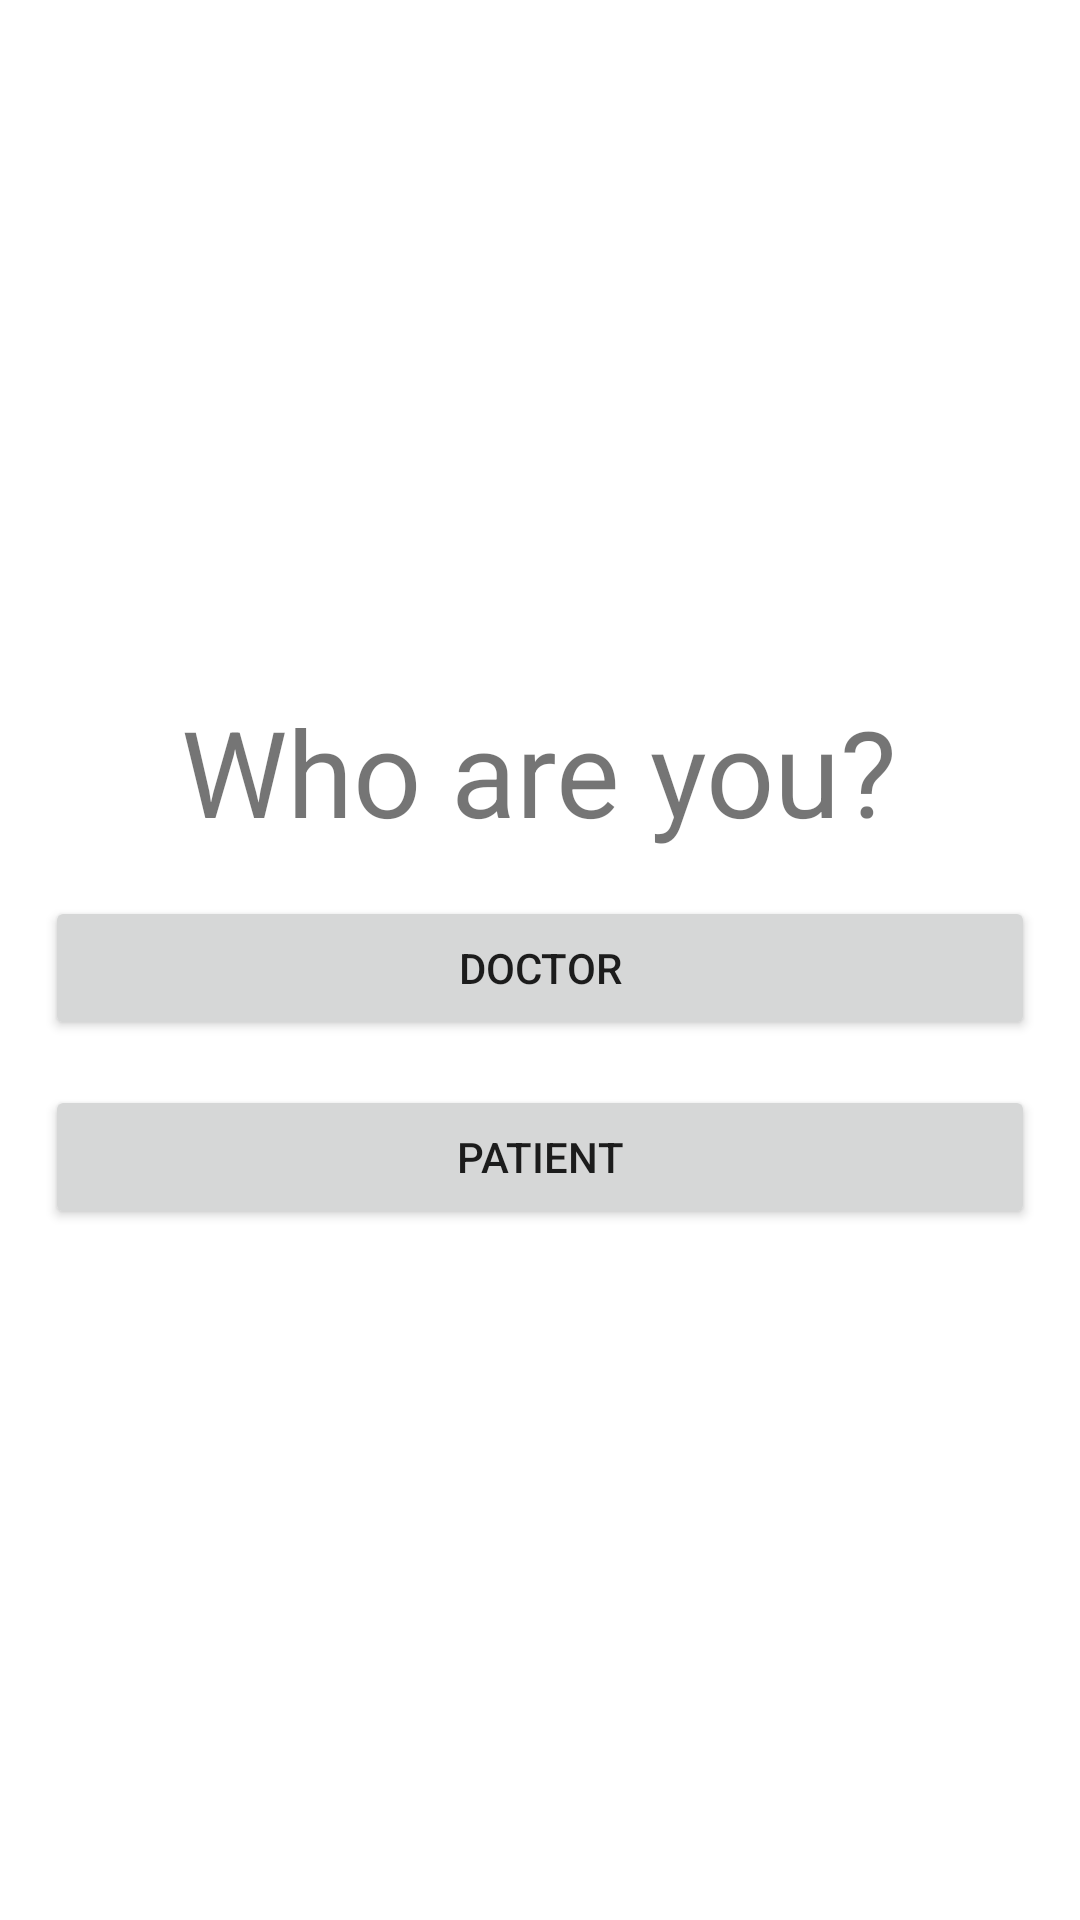

Android layout source for this screen:
<!-- AndroidManifest.xml: application theme Theme.MentalHealth -->
<!-- res/layout/activity_doctor_or_patient.xml -->
<?xml version="1.0" encoding="utf-8"?>

<LinearLayout xmlns:android="http://schemas.android.com/apk/res/android"
    xmlns:app="http://schemas.android.com/apk/res-auto"
    xmlns:tools="http://schemas.android.com/tools"
    android:layout_width="match_parent"
    android:layout_height="match_parent"
    tools:context=".DoctorOrPatient"
    android:gravity="center"
    android:orientation="vertical">

    <TextView
        android:layout_width="wrap_content"
        android:layout_height="wrap_content"
        android:text="Who are you?"
        android:textSize="40sp"/>

    <Button
        android:id="@+id/doctor"
        android:layout_width="match_parent"
        android:layout_height="wrap_content"
        android:layout_margin="15dp"
        android:layout_marginEnd="2dp"
        android:text="Doctor"/>

    <Button
        android:id="@+id/patient"
        android:layout_width="match_parent"
        android:layout_height="wrap_content"
        android:layout_marginStart="15dp"
        android:layout_marginEnd="15dp"
        android:text="Patient"/>

</LinearLayout>
<!-- resources referenced by this layout -->
<resources>
  <style name="Theme.MentalHealth" parent="Theme.MaterialComponents.DayNight.NoActionBar">
          
          <item name="colorPrimary">@color/colorPrimary</item>
          <item name="colorPrimaryVariant">@color/purple_700</item>
          <item name="colorOnPrimary">@color/white</item>
          
          <item name="colorSecondary">@color/teal_200</item>
          <item name="colorSecondaryVariant">@color/teal_700</item>
          <item name="colorOnSecondary">@color/black</item>
          
          <item name="android:statusBarColor" tools:targetApi="l">?attr/colorPrimaryVariant</item>
          
      </style>
  <color name="colorPrimary">#813fd7</color>
  <color name="purple_700">#FF3700B3</color>
  <color name="white">#FFFFFFFF</color>
  <color name="teal_200">#FF03DAC5</color>
  <color name="teal_700">#FF018786</color>
  <color name="black">#FF000000</color>
</resources>
